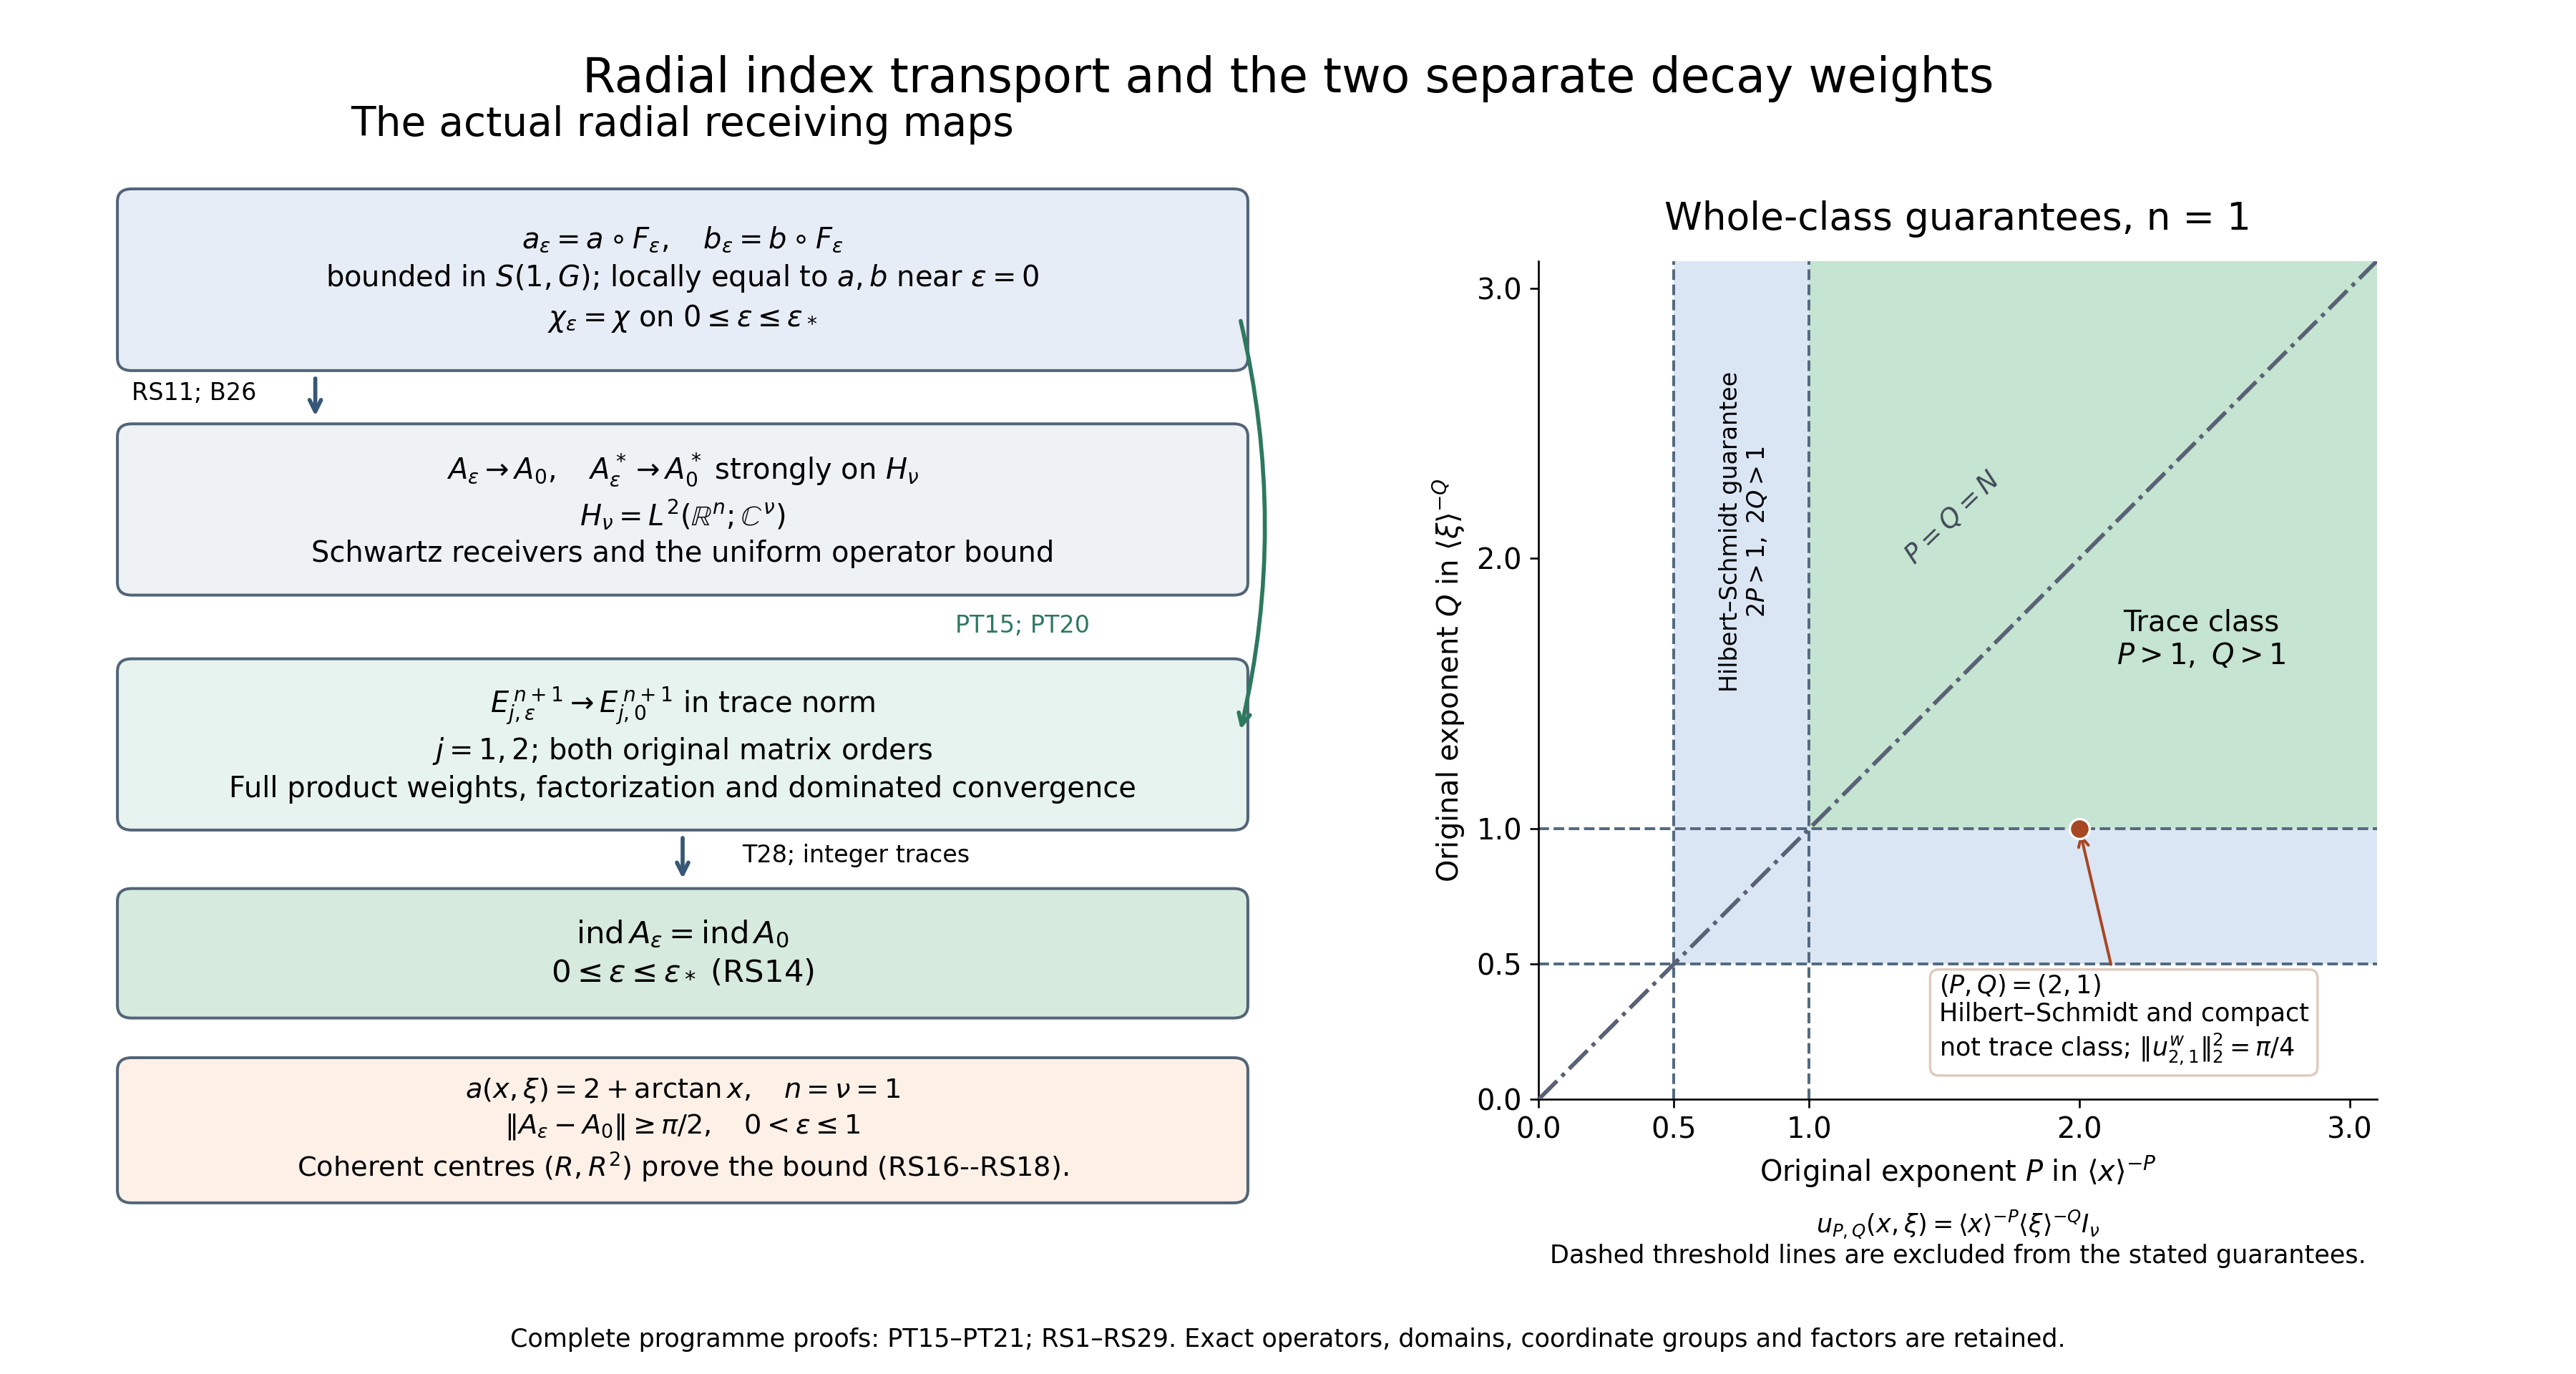

The script that saved this image:
"""Reproduce the U039 endpoint maps and exact n=1 exponent regions.

Written and dedicated to the public domain by Codex, October 2026 (CC0).
All diagram mathematics is proved in radial-symbol-index-transport.md,
PT15--PT21 and RS1--RS29. No external mathematical source is used.
"""
from pathlib import Path
import json
import matplotlib
matplotlib.use("Agg")
import matplotlib.pyplot as plt
from matplotlib.patches import FancyBboxPatch, Rectangle

ROOT = Path(__file__).resolve().parent
plt.rcParams.update({
    "font.family": "DejaVu Sans",
    "font.size": 12,
    "mathtext.fontset": "dejavusans",
    "svg.hashsalt": "an03-u039-radial-product-proof-maps-264",
})
PARAMETERS = {
    "configuration_dimension": 1,
    "coefficient_rank_in_marked_example": 1,
    "exponent_axes": {"P": [0, 3.1], "Q": [0, 3.1]},
    "whole_class_trace_conditions": ["P > 1", "Q > 1"],
    "whole_class_hilbert_schmidt_conditions": ["2P > 1", "2Q > 1"],
    "marked_example": {
        "P": 2, "Q": 1,
        "symbol": "(1+x^2)^(-1)*(1+xi^2)^(-1/2)",
        "hilbert_schmidt_norm_squared": "pi/4",
        "trace_class": False,
        "compact": True,
    },
    "equal_exponent_line": "P=Q=N",
    "radial_index_interval": "0 <= epsilon <= epsilon_* <= 1",
    "operator_norm_obstruction": {
        "symbol": "2+arctan(x)",
        "coherent_centres": ["R", "R^2"],
        "lower_bound": "pi/2",
        "parameter_range": "0 < epsilon <= 1",
        "meaning": "proved operator-norm lower bound, not a numerical sample",
    },
    "proof_locators": ["RC7", "PT4", "PT20", "RS11", "RS14", "RS18",
                       "RS19--RS25", "CI5 in the earlier trace lesson"],
    "source": "Complete original programme proofs in this lesson and the linked earlier trace lesson.",
    "license": "CC0-1.0",
}

fig = plt.figure(figsize=(15, 8), layout=None, facecolor="white")
left = fig.add_axes([.035, .12, .46, .76])
right = fig.add_axes([.57, .20, .38, .61])
left.set(xlim=(0, 1), ylim=(0, 1))
left.axis("off")

def box(y, height, lines, colour, size=12):
    patch = FancyBboxPatch((.035, y), .93, height,
                          boxstyle="round,pad=0.012",
                          facecolor=colour, edgecolor="#526477", linewidth=1.2)
    left.add_patch(patch)
    left.text(.5, y+height/2, lines, ha="center", va="center",
              fontsize=size, linespacing=1.35)

def arrow(y1, y2, x=.5):
    left.annotate("", xy=(x, y2), xytext=(x, y1),
                  arrowprops={"arrowstyle": "->", "lw": 1.7, "color": "#365777"})

left.set_title("The actual radial receiving maps", fontsize=17, pad=12)
box(.815, .15,
    r"$a_\varepsilon=a\circ F_\varepsilon,\quad b_\varepsilon=b\circ F_\varepsilon$"
    "\n"
    r"bounded in $S(1,G)$; locally equal to $a,b$ near $\varepsilon=0$"
    "\n" r"$\chi_\varepsilon=\chi$ on $0\leq\varepsilon\leq\varepsilon_*$",
    "#e7edf6", 12)
box(.60, .14,
    r"$A_\varepsilon\to A_0,\quad A_\varepsilon^*\to A_0^*$ strongly on $H_\nu$"
    "\n" r"$H_\nu=L^2(\mathbb{R}^n;\mathbb{C}^\nu)$"
    "\n" "Schwartz receivers and the uniform operator bound",
    "#eef2f5", 12)
arrow(.80, .755, .19)
left.text(.035, .775, "RS11; B26", fontsize=10)

box(.375, .14,
    r"$E_{j,\varepsilon}^{\,n+1}\to E_{j,0}^{\,n+1}$ in trace norm"
    "\n" r"$j=1,2$; both original matrix orders"
    "\n" "Full product weights, factorization and dominated convergence",
    "#e6f3ee", 12)
# This separate arrow starts at the original symbol box. Strong operator
# convergence alone is not asserted to imply the trace-norm result.
left.annotate("", xy=(.97, .455), xytext=(.97, .855),
              arrowprops={"arrowstyle": "->", "connectionstyle": "arc3,rad=-.12",
                          "lw": 1.7, "color": "#2d795e"})
left.text(.73, .552, "PT15; PT20", color="#2d795e", fontsize=10)
box(.195, .10,
    r"$\mathrm{ind}\,A_\varepsilon=\mathrm{ind}\,A_0$"
    "\n" r"$0\leq\varepsilon\leq\varepsilon_*$ (RS14)",
    "#d7eade", 13)
arrow(.36, .312)
left.text(.55, .332, "T28; integer traces", fontsize=10)
box(.018, .115,
    r"$a(x,\xi)=2+\arctan x,\quad n=\nu=1$"
    "\n" r"$\|A_\varepsilon-A_0\|\geq\pi/2,\quad 0<\varepsilon\leq1$"
    "\n" r"Coherent centres $(R,R^2)$ prove the bound (RS16--RS18).",
    "#fcf0e7", 11.5)

right.add_patch(Rectangle((.5, .5), 2.6, 2.6,
                          facecolor="#dbe6f5", edgecolor="none"))
right.add_patch(Rectangle((1, 1), 2.1, 2.1,
                          facecolor="#c5e4d1", edgecolor="none"))
right.plot([0, 3.1], [0, 3.1], color="#586176", lw=1.7,
           linestyle="-.", zorder=3)
for t in [.5, 1]:
    right.axvline(t, color="#536a80", linestyle="--", lw=1.2)
    right.axhline(t, color="#536a80", linestyle="--", lw=1.2)
right.scatter([2], [1], s=70, c="#a74723", edgecolors="white",
              linewidths=1, zorder=5)
right.annotate(r"$(P,Q)=(2,1)$" "\nHilbert–Schmidt and compact\n"
               r"not trace class; $\|u_{2,1}^w\|_2^2=\pi/4$",
               xy=(2, 1), xytext=(1.48, .12),
               fontsize=10.5, ha="left", va="bottom",
               arrowprops={"arrowstyle": "->", "color": "#a74723", "lw": 1.2},
               bbox={"boxstyle": "round,pad=.35", "fc": "white", "ec": "#dfc9bd"})
right.text(2.45, 1.70, "Trace class\n"
           r"$P>1,\ Q>1$", ha="center", va="center", fontsize=12)
right.text(.76, 2.10, "Hilbert–Schmidt guarantee\n"
           r"$2P>1,\ 2Q>1$", fontsize=10,
           ha="center", va="center", rotation=90)
right.text(1.53, 1.98, r"$P=Q=N$", rotation=44,
           fontsize=11, ha="center", color="#414958")
right.set(xlim=(0, 3.1), ylim=(0, 3.1),
          xticks=[0, .5, 1, 2, 3], yticks=[0, .5, 1, 2, 3],
          xlabel=r"Original exponent $P$ in $\langle x\rangle^{-P}$",
          ylabel=r"Original exponent $Q$ in $\langle\xi\rangle^{-Q}$")
right.set_title("Whole-class guarantees, n = 1", fontsize=16, pad=13)
right.set_aspect("equal")
right.spines[["top", "right"]].set_visible(False)
right.text(.5, -.13,
           r"$u_{P,Q}(x,\xi)=\langle x\rangle^{-P}\langle\xi\rangle^{-Q}I_\nu$"
           "\nDashed threshold lines are excluded from the stated guarantees.",
           transform=right.transAxes, ha="center", va="top", fontsize=10.5)

fig.suptitle("Radial index transport and the two separate decay weights",
             fontsize=20, y=.96)
fig.text(.5, .020,
         "Complete programme proofs: PT15–PT21; RS1–RS29. "
         "Exact operators, domains, coordinate groups and factors are retained.",
         ha="center", fontsize=10.5)
fig.canvas.draw()
fig.savefig(ROOT/"radial-product-proof-maps.png", dpi=240)
fig.savefig(ROOT/"radial-product-proof-maps.svg",
            metadata={"Date": None, "Creator": "Codex; reproducible CC0 programme proof diagram"})
(ROOT/"radial-product-proof-maps.parameters.json").write_text(
    json.dumps(PARAMETERS, indent=2, ensure_ascii=False)+"\n", encoding="utf-8")
plt.close(fig)
